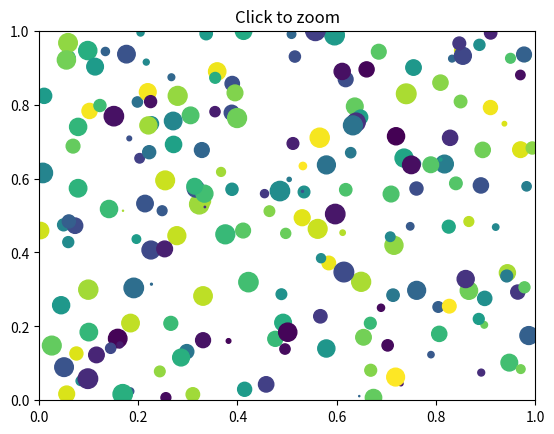

Write the Python code that produced this figure.
from matplotlib.pyplot import figure, show
import numpy


class ZoomPan:
    def __init__(self):
        self.press = None
        self.cur_xlim = None
        self.cur_ylim = None
        self.x0 = None
        self.y0 = None
        self.x1 = None
        self.y1 = None
        self.xpress = None
        self.ypress = None

    def zoom_factory(self, ax, base_scale=2.):
        def zoom(event):
            cur_xlim = ax.get_xlim()
            cur_ylim = ax.get_ylim()

            xdata = event.xdata  # get event x location
            ydata = event.ydata  # get event y location

            if event.button == 'up':
                # deal with zoom in
                scale_factor = 1 / base_scale
            elif event.button == 'down':
                # deal with zoom out
                scale_factor = base_scale
            else:
                # deal with something that should never happen
                scale_factor = 1
                print(event.button)

            new_width = (cur_xlim[1] - cur_xlim[0]) * scale_factor
            new_height = (cur_ylim[1] - cur_ylim[0]) * scale_factor

            relx = (cur_xlim[1] - xdata) / (cur_xlim[1] - cur_xlim[0])
            rely = (cur_ylim[1] - ydata) / (cur_ylim[1] - cur_ylim[0])

            ax.set_xlim([xdata - new_width * (1 - relx), xdata + new_width * (relx)])
            ax.set_ylim([ydata - new_height * (1 - rely), ydata + new_height * (rely)])
            ax.figure.canvas.draw()

        fig = ax.get_figure()  # get the figure of interest
        fig.canvas.mpl_connect('scroll_event', zoom)

        return zoom

    def pan_factory(self, ax):
        def onPress(event):
            if event.inaxes != ax: return
            self.cur_xlim = ax.get_xlim()
            self.cur_ylim = ax.get_ylim()
            self.press = self.x0, self.y0, event.xdata, event.ydata
            self.x0, self.y0, self.xpress, self.ypress = self.press

        def onRelease(event):
            self.press = None
            ax.figure.canvas.draw()

        def onMotion(event):
            if self.press is None: return
            if event.inaxes != ax: return
            dx = event.xdata - self.xpress
            dy = event.ydata - self.ypress
            self.cur_xlim -= dx
            self.cur_ylim -= dy
            ax.set_xlim(self.cur_xlim)
            ax.set_ylim(self.cur_ylim)

            ax.figure.canvas.draw()

        fig = ax.get_figure()  # get the figure of interest

        # attach the call back
        fig.canvas.mpl_connect('button_press_event', onPress)
        fig.canvas.mpl_connect('button_release_event', onRelease)
        fig.canvas.mpl_connect('motion_notify_event', onMotion)

        # return the function
        return onMotion


def main():
    fig = figure()

    ax = fig.add_subplot(111, xlim=(0, 1), ylim=(0, 1), autoscale_on=False)

    ax.set_title('Click to zoom')
    x, y, s, c = numpy.random.rand(4, 200)
    s *= 200

    ax.scatter(x, y, s, c)
    scale = 1.2
    zp = ZoomPan()
    figZoom = zp.zoom_factory(ax, base_scale=scale)
    figPan = zp.pan_factory(ax)
    show()


if __name__ == '__main__':
    main()
